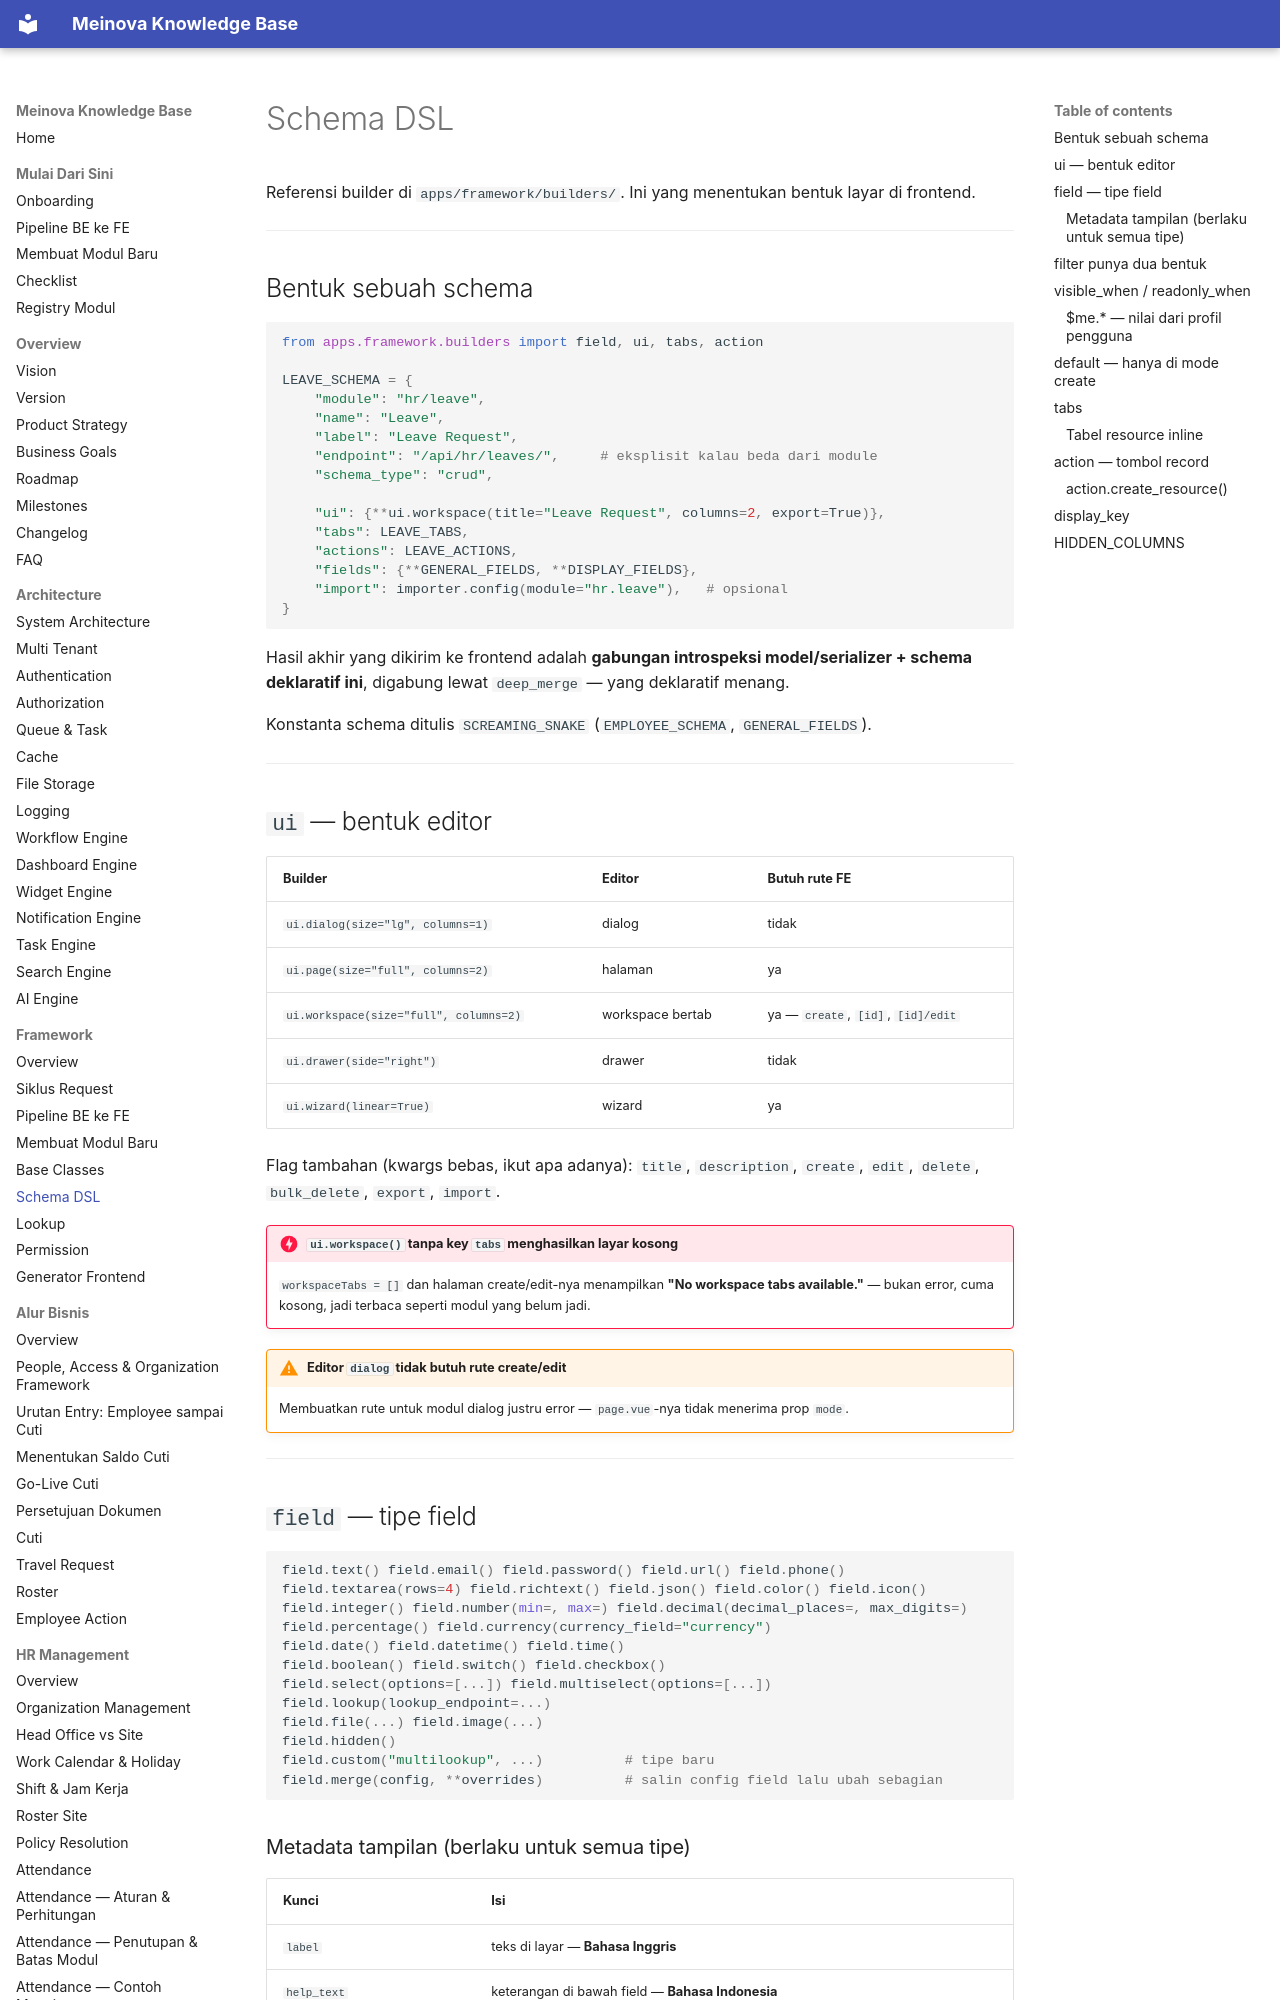

repository: 21bria/meinova-erp-api · page: 02-Framework/Schema/index.html · generator: mkdocs

# Schema DSL

Referensi builder di `apps/framework/builders/`. Ini yang menentukan bentuk layar di frontend.

---

## Bentuk sebuah schema

```python
from apps.framework.builders import field, ui, tabs, action

LEAVE_SCHEMA = {
    "module": "hr/leave",
    "name": "Leave",
    "label": "Leave Request",
    "endpoint": "/api/hr/leaves/",     # eksplisit kalau beda dari module
    "schema_type": "crud",

    "ui": {**ui.workspace(title="Leave Request", columns=2, export=True)},
    "tabs": LEAVE_TABS,
    "actions": LEAVE_ACTIONS,
    "fields": {**GENERAL_FIELDS, **DISPLAY_FIELDS},
    "import": importer.config(module="hr.leave"),   # opsional
}
```

Hasil akhir yang dikirim ke frontend adalah **gabungan introspeksi model/serializer + schema deklaratif ini**, digabung lewat `deep_merge` — yang deklaratif menang.

Konstanta schema ditulis `SCREAMING_SNAKE` (`EMPLOYEE_SCHEMA`, `GENERAL_FIELDS`).

---

## `ui` — bentuk editor

| Builder | Editor | Butuh rute FE |
|---|---|---|
| `ui.dialog(size="lg", columns=1)` | dialog | tidak |
| `ui.page(size="full", columns=2)` | halaman | ya |
| `ui.workspace(size="full", columns=2)` | workspace bertab | ya — `create`, `[id]`, `[id]/edit` |
| `ui.drawer(side="right")` | drawer | tidak |
| `ui.wizard(linear=True)` | wizard | ya |

Flag tambahan (kwargs bebas, ikut apa adanya): `title`, `description`, `create`, `edit`, `delete`, `bulk_delete`, `export`, `import`.

!!! danger "`ui.workspace()` tanpa key `tabs` menghasilkan layar kosong"
    `workspaceTabs = []` dan halaman create/edit-nya menampilkan **"No workspace tabs available."** — bukan error, cuma kosong, jadi terbaca seperti modul yang belum jadi.

!!! warning "Editor `dialog` tidak butuh rute create/edit"
    Membuatkan rute untuk modul dialog justru error — `page.vue`-nya tidak menerima prop `mode`.

---

## `field` — tipe field

```python
field.text() field.email() field.password() field.url() field.phone()
field.textarea(rows=4) field.richtext() field.json() field.color() field.icon()
field.integer() field.number(min=, max=) field.decimal(decimal_places=, max_digits=)
field.percentage() field.currency(currency_field="currency")
field.date() field.datetime() field.time()
field.boolean() field.switch() field.checkbox()
field.select(options=[...]) field.multiselect(options=[...])
field.lookup(lookup_endpoint=...) 
field.file(...) field.image(...)
field.hidden()
field.custom("multilookup", ...)          # tipe baru
field.merge(config, **overrides)          # salin config field lalu ubah sebagian
```
